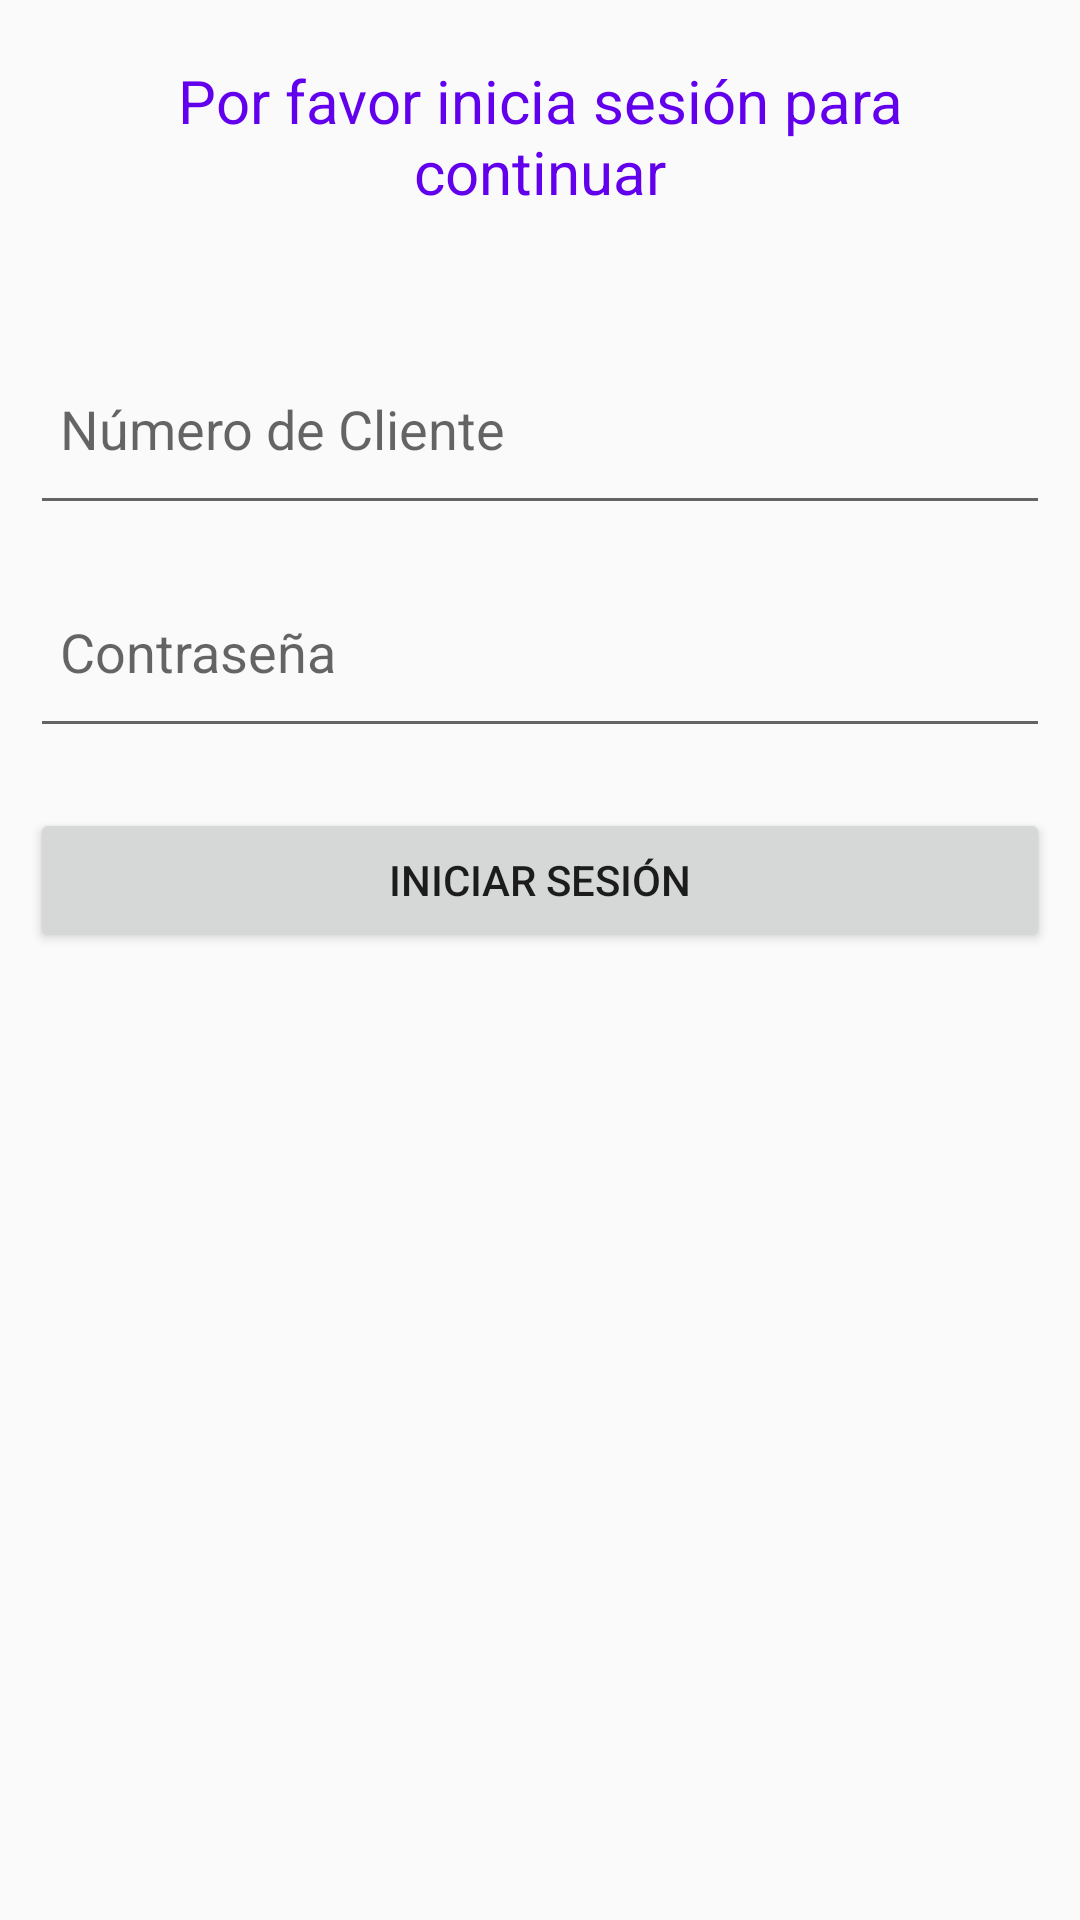

The Android layout XML behind this screen, and the referenced resources:
<!-- AndroidManifest.xml: application theme AppTheme -->
<!-- res/layout/activity_login.xml -->
<?xml version="1.0" encoding="utf-8"?>
<LinearLayout xmlns:android="http://schemas.android.com/apk/res/android"
    xmlns:app="http://schemas.android.com/apk/res-auto"
    xmlns:tools="http://schemas.android.com/tools"
    style="@style/Login"
    android:layout_width="match_parent"
    android:layout_height="match_parent"
    android:orientation="vertical"
    tools:context=".view.LoginActivity">

    <TextView
        android:id="@+id/tvTitle"
        style="@style/Login.Title"
        android:layout_width="match_parent"
        android:layout_height="wrap_content"
        android:text="@string/tv_title" />

    <EditText
        android:id="@+id/etClientNum"
        style="@style/Login.ClientNumber"
        android:layout_width="match_parent"
        android:layout_height="wrap_content"
        android:hint="@string/et_client_number"
        android:inputType="text" />

    <EditText
        android:id="@+id/etPassword"
        style="@style/Login.Password"
        android:layout_width="match_parent"
        android:layout_height="wrap_content"
        android:hint="@string/et_password"
        android:inputType="textPassword" />

    <Button
        android:id="@+id/btnLogin"
        android:layout_width="match_parent"
        android:layout_height="wrap_content"
        android:onClick="onLoginClick"
        android:text="@string/btn_login" />

</LinearLayout>
<!-- resources referenced by this layout -->
<resources>
  <string name="btn_login">Iniciar Sesión</string>
  <string name="et_client_number">Número de Cliente</string>
  <string name="et_password">Contraseña</string>
  <string name="tv_title">Por favor inicia sesión para continuar</string>
  <style name="Login">
          <item name="android:paddingLeft">10dp</item>
          <item name="android:paddingRight">10dp</item>
      </style>
  <style name="Login.ClientNumber">
          <item name="android:paddingBottom">20dp</item>
          <item name="android:layout_marginBottom">20dp</item>
      </style>
  <style name="Login.Password">
          <item name="android:paddingBottom">20dp</item>
          <item name="android:layout_marginBottom">20dp</item>
      </style>
  <style name="Login.Title">
          <item name="android:textAlignment">center</item>
          <item name="android:textColor">@color/colorPrimary</item>
          <item name="android:textSize">20sp</item>
          <item name="android:paddingTop">20dp</item>
          <item name="android:paddingBottom">50dp</item>
      </style>
  <style name="AppTheme" parent="Base.Theme.AppCompat.Light.DarkActionBar">
          
          <item name="colorPrimary">@color/colorPrimary</item>
          <item name="colorPrimaryDark">@color/colorPrimaryDark</item>
          <item name="colorAccent">@color/colorAccent</item>
      </style>
  <!-- not gathered from this repository: default colours our renderer supplied (Android Studio template values) -->
  <color name="colorPrimary">#FF6200EE</color>
  <color name="colorPrimaryDark">#FF3700B3</color>
  <color name="colorAccent">#FF03DAC5</color>
</resources>
